Run: headless pygame with SDL's dummy video driver; simulated clock (each Clock.tick advances the game by its frame time, no real sleeping); random seed 0; keys injected as events and as key.get_pressed() state; no mouse input.
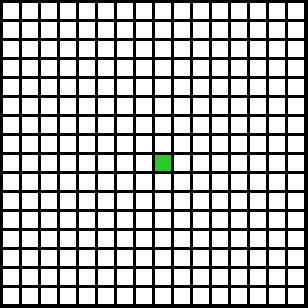
Frame 1 of 4 · flips 1–60 · no input
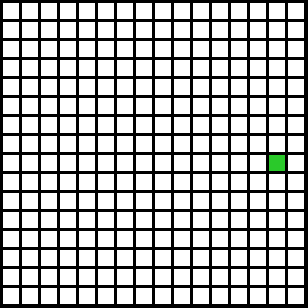
Frame 2 of 4 · flips 61–180 · tapped SPACE, RETURN · held RIGHT (→), D
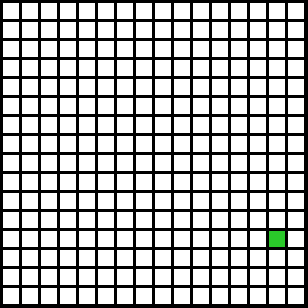
Frame 3 of 4 · flips 181–300 · held DOWN (↓), S
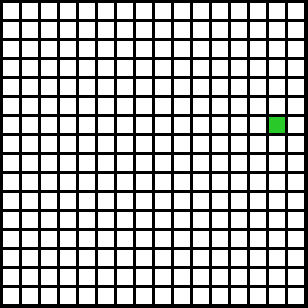
Frame 4 of 4 · flips 301–420 · held LEFT (←), A, UP (↑), W

The pygame program that drew these frames:

# This project was created by subpanda101 on June the 10th, 2017. May the snake begin!

import pygame as pg
import time

BLACK = (0, 0, 0)
WHITE = (255, 255, 255)
GREEN = (42, 201, 42)
HEIGHT = 16
WIDTH = 16
MARGIN = 3
AMOUNT_PER_LINE = 16

grid = []
for row in range(AMOUNT_PER_LINE):
    grid.append([])
    for column in range(AMOUNT_PER_LINE):
        grid[row].append(0)  # Append a cell

newX = 0
newY = 0


def snake(y, x):
    try:
        grid[y][x] = 1
    except IndexError:
        print("You cant do that!")
        exit()
    global newX
    newX = x
    global newY
    newY = y
    print("X coord is {0}. Y coord is {1}".format(newX, newY))


pg.init()

WINDOW_SIZE = [308, 308]

screen = pg.display.set_mode(WINDOW_SIZE)

pg.display.set_caption("Snake Game")

done = False

clock = pg.time.Clock()

snake(8, 8)

while not done:

    for event in pg.event.get():
        if event.type == pg.QUIT:  # If user clicked close
            done = True  # Flag that we are done so we exit this loop
        elif pg.key.get_pressed()[pg.K_w] != 0:
            print("UP")
            grid[newY][newX] = 0
            snake(newY - 1, newX)
            time.sleep(0.25)
        elif pg.key.get_pressed()[pg.K_a] != 0:
            print("LEFT")
            grid[newY][newX] = 0
            snake(newY, newX - 1)
            time.sleep(0.25)
        elif pg.key.get_pressed()[pg.K_s] != 0:
            print("DOWN")
            grid[newY][newX] = 0
            snake(newY + 1, newX)
            time.sleep(0.25)
        elif pg.key.get_pressed()[pg.K_d] != 0:
            print("RIGHT")
            grid[newY][newX] = 0
            snake(newY, newX + 1)
            time.sleep(0.25)

        elif newX < 0 or newY < 0:
            done = True

    screen.fill(BLACK)

    for row in range(AMOUNT_PER_LINE):
        for column in range(AMOUNT_PER_LINE):
            color = WHITE
            if grid[row][column] == 1:
                color = GREEN
            pg.draw.rect(screen,
                         color,
                         [(MARGIN + WIDTH) * column + MARGIN,
                          (MARGIN + HEIGHT) * row + MARGIN,
                          WIDTH,
                          HEIGHT])

    clock.tick(60)

    pg.display.flip()

pg.quit()
